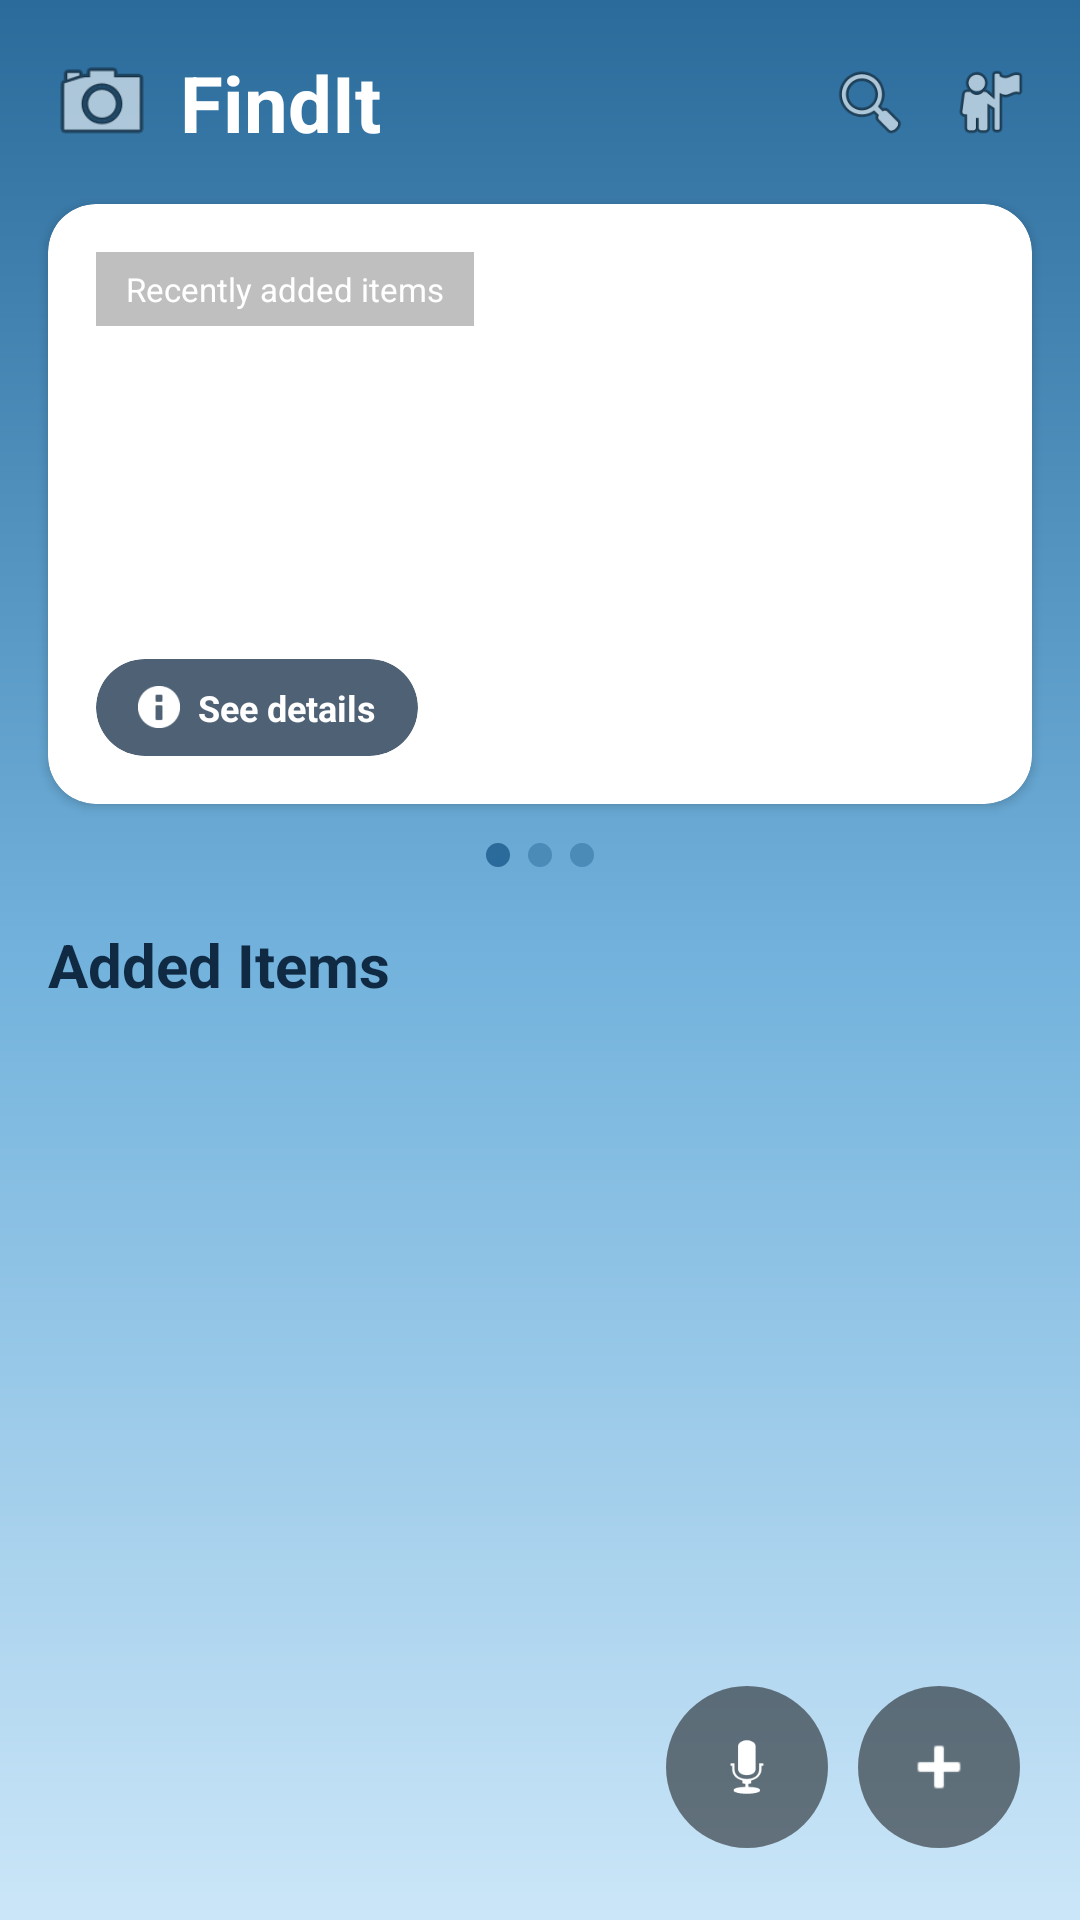

Write the Android layout XML for this screen, with the resource values it uses.
<!-- AndroidManifest.xml: application theme Theme.AppCompat.DayNight.NoActionBar -->
<!-- res/layout/activity_main.xml -->
<?xml version="1.0" encoding="utf-8"?>
<androidx.constraintlayout.widget.ConstraintLayout
    xmlns:android="http://schemas.android.com/apk/res/android"
    xmlns:app="http://schemas.android.com/apk/res-auto"
    xmlns:tools="http://schemas.android.com/tools"
    android:layout_width="match_parent"
    android:layout_height="match_parent"
    android:fitsSystemWindows="true"
    android:background="@drawable/bg_main_gradient">

    
    <ImageView
        android:id="@+id/imgLogo"
        android:layout_width="36dp"
        android:layout_height="36dp"
        android:layout_marginStart="16dp"
        android:layout_marginTop="16dp"
        android:contentDescription="App Logo"
        android:src="@android:drawable/ic_menu_camera"
        app:layout_constraintStart_toStartOf="parent"
        app:layout_constraintTop_toTopOf="parent" />

    <TextView
        android:id="@+id/tvAppName"
        android:layout_width="wrap_content"
        android:layout_height="wrap_content"
        android:layout_marginStart="8dp"
        android:text="FindIt"
        android:textColor="@color/white"
        android:textSize="26sp"
        android:textStyle="bold"
        app:layout_constraintBottom_toBottomOf="@id/imgLogo"
        app:layout_constraintStart_toEndOf="@id/imgLogo"
        app:layout_constraintTop_toTopOf="@id/imgLogo" />

    <ImageView
        android:id="@+id/btnProfile"
        android:layout_width="28dp"
        android:layout_height="28dp"
        android:layout_marginEnd="16dp"
        android:contentDescription="Profile"
        android:src="@android:drawable/ic_menu_myplaces"
        app:layout_constraintBottom_toBottomOf="@id/imgLogo"
        app:layout_constraintEnd_toEndOf="parent"
        app:layout_constraintTop_toTopOf="@id/imgLogo" />

    <ImageView
        android:id="@+id/btnSearch"
        android:layout_width="28dp"
        android:layout_height="28dp"
        android:layout_marginEnd="12dp"
        android:contentDescription="Search"
        android:src="@android:drawable/ic_menu_search"
        app:layout_constraintBottom_toBottomOf="@id/imgLogo"
        app:layout_constraintEnd_toStartOf="@id/btnProfile"
        app:layout_constraintTop_toTopOf="@id/imgLogo" />

    
    <androidx.cardview.widget.CardView
        android:id="@+id/cardHero"
        android:layout_width="0dp"
        android:layout_height="200dp"
        android:layout_marginHorizontal="16dp"
        android:layout_marginTop="16dp"
        app:cardBackgroundColor="#FFFFFF"
        app:cardCornerRadius="16dp"
        app:cardElevation="2dp"
        app:layout_constraintEnd_toEndOf="parent"
        app:layout_constraintStart_toStartOf="parent"
        app:layout_constraintTop_toBottomOf="@id/imgLogo">

        <RelativeLayout
            android:layout_width="match_parent"
            android:layout_height="match_parent">

            <androidx.viewpager2.widget.ViewPager2
                android:id="@+id/viewPagerHero"
                android:layout_width="match_parent"
                android:layout_height="match_parent" />

            <TextView
                android:id="@+id/tvRecentTag"
                android:layout_width="wrap_content"
                android:layout_height="wrap_content"
                android:layout_marginStart="16dp"
                android:layout_marginTop="16dp"
                android:background="#40000000"
                android:paddingHorizontal="10dp"
                android:paddingVertical="5dp"
                android:text="Recently added items"
                android:textColor="@color/white"
                android:textSize="11sp" />

            <LinearLayout
                android:layout_width="wrap_content"
                android:layout_height="wrap_content"
                android:layout_above="@id/btnHeroDetails"
                android:layout_marginStart="16dp"
                android:layout_marginBottom="8dp"
                android:gravity="center_vertical"
                android:orientation="horizontal">

                <View
                    android:layout_width="3dp"
                    android:layout_height="22dp"
                    android:layout_marginEnd="8dp"
                    android:background="@color/white" />

                <TextView
                    android:id="@+id/tvHeroTitle"
                    android:layout_width="wrap_content"
                    android:layout_height="wrap_content"
                    android:text="Watch"
                    android:textColor="@color/white"
                    android:textSize="22sp"
                    android:textStyle="bold" />
            </LinearLayout>

            <androidx.cardview.widget.CardView
                android:id="@+id/btnHeroDetails"
                android:layout_width="wrap_content"
                android:layout_height="wrap_content"
                android:layout_alignParentBottom="true"
                android:layout_marginStart="16dp"
                android:layout_marginBottom="16dp"
                app:cardBackgroundColor="#CC243B53"
                app:cardCornerRadius="20dp"
                app:cardElevation="0dp">

                <LinearLayout
                    android:layout_width="wrap_content"
                    android:layout_height="wrap_content"
                    android:gravity="center_vertical"
                    android:paddingHorizontal="14dp"
                    android:paddingVertical="8dp">

                    <ImageView
                        android:layout_width="14dp"
                        android:layout_height="14dp"
                        android:layout_marginEnd="6dp"
                        android:src="@android:drawable/ic_dialog_info"
                        app:tint="@color/white" />

                    <TextView
                        android:layout_width="wrap_content"
                        android:layout_height="wrap_content"
                        android:text="See details"
                        android:textColor="@color/white"
                        android:textSize="12sp"
                        android:textStyle="bold" />
                </LinearLayout>
            </androidx.cardview.widget.CardView>

            <ImageButton
                android:id="@+id/btnNextHero"
                android:layout_width="40dp"
                android:layout_height="40dp"
                android:layout_alignParentEnd="true"
                android:layout_centerVertical="true"
                android:layout_marginEnd="12dp"
                android:background="?attr/selectableItemBackgroundBorderless"
                android:contentDescription="Next Item"
                android:padding="8dp"
                android:scaleType="fitCenter"
                android:src="@drawable/ic_chevron_right" />
        </RelativeLayout>
    </androidx.cardview.widget.CardView>

    
    <LinearLayout
        android:id="@+id/layoutDots"
        android:layout_width="wrap_content"
        android:layout_height="wrap_content"
        android:layout_marginTop="10dp"
        android:orientation="horizontal"
        app:layout_constraintEnd_toEndOf="parent"
        app:layout_constraintStart_toStartOf="parent"
        app:layout_constraintTop_toBottomOf="@id/cardHero">

        <View
            android:layout_width="8dp"
            android:layout_height="8dp"
            android:layout_margin="3dp"
            android:background="@drawable/dot_active" />

        <View
            android:layout_width="8dp"
            android:layout_height="8dp"
            android:layout_margin="3dp"
            android:background="@drawable/dot_inactive" />

        <View
            android:layout_width="8dp"
            android:layout_height="8dp"
            android:layout_margin="3dp"
            android:background="@drawable/dot_inactive" />
    </LinearLayout>

    
    <TextView
        android:id="@+id/tvSectionHeader"
        android:layout_width="wrap_content"
        android:layout_height="wrap_content"
        android:layout_marginStart="16dp"
        android:layout_marginTop="16dp"
        android:text="Added Items"
        android:textColor="#102A43"
        android:textSize="20sp"
        android:textStyle="bold"
        app:layout_constraintStart_toStartOf="parent"
        app:layout_constraintTop_toBottomOf="@id/layoutDots" />

    <Spinner
        android:id="@+id/spnFloor"
        android:layout_width="wrap_content"
        android:layout_height="36dp"
        android:layout_marginEnd="16dp"
        android:background="@drawable/bg_dropdown"
        android:paddingHorizontal="12dp"
        app:layout_constraintBottom_toBottomOf="@id/tvSectionHeader"
        app:layout_constraintEnd_toEndOf="parent"
        app:layout_constraintTop_toTopOf="@id/tvSectionHeader"
        tools:listitem="@layout/spinner_item" />

    
    <androidx.recyclerview.widget.RecyclerView
        android:id="@+id/rvAddedItems"
        android:layout_width="0dp"
        android:layout_height="0dp"
        android:layout_marginTop="12dp"
        android:clipToPadding="false"
        android:paddingHorizontal="10dp"
        android:paddingBottom="80dp"
        app:layoutManager="androidx.recyclerview.widget.GridLayoutManager"
        app:layout_constraintBottom_toBottomOf="parent"
        app:layout_constraintEnd_toEndOf="parent"
        app:layout_constraintStart_toStartOf="parent"
        app:layout_constraintTop_toBottomOf="@id/tvSectionHeader"
        app:spanCount="2"
        tools:listitem="@layout/item_card" />

    
    <LinearLayout
        android:id="@+id/layoutBottomButtons"
        android:layout_width="wrap_content"
        android:layout_height="wrap_content"
        android:layout_marginEnd="20dp"
        android:layout_marginBottom="24dp"
        android:elevation="12dp"
        android:orientation="horizontal"
        app:layout_constraintBottom_toBottomOf="parent"
        app:layout_constraintEnd_toEndOf="parent">

        <ImageButton
            android:id="@+id/btnVoiceSearch"
            android:layout_width="54dp"
            android:layout_height="54dp"
            android:layout_marginEnd="10dp"
            android:background="@drawable/bg_circle_translucent_black"
            android:contentDescription="Voice Search"
            android:padding="14dp"
            android:scaleType="fitCenter"
            android:src="@android:drawable/ic_btn_speak_now"
            app:tint="@color/white" />

        <ImageButton
            android:id="@+id/btnAddItem"
            android:layout_width="54dp"
            android:layout_height="54dp"
            android:background="@drawable/bg_circle_translucent_black"
            android:contentDescription="Add Item"
            android:padding="14dp"
            android:scaleType="fitCenter"
            android:src="@android:drawable/ic_input_add"
            app:tint="@color/white" />
    </LinearLayout>

</androidx.constraintlayout.widget.ConstraintLayout>
<!-- res/layout/spinner_item.xml (included above) -->
<?xml version="1.0" encoding="utf-8"?>
<TextView xmlns:android="http://schemas.android.com/apk/res/android"
    xmlns:tools="http://schemas.android.com/tools"
    android:layout_width="match_parent"
    android:layout_height="wrap_content"
    android:padding="8dp"
    android:textColor="#102A43"
    android:textSize="14sp"
    android:textStyle="bold"
    tools:text="1st Floor" />
<!-- res/layout/item_card.xml (included above) -->
<?xml version="1.0" encoding="utf-8"?>
<androidx.cardview.widget.CardView
    xmlns:android="http://schemas.android.com/apk/res/android"
    xmlns:app="http://schemas.android.com/apk/res-auto"
    android:layout_width="match_parent"
    android:layout_height="wrap_content"
    android:layout_margin="6dp"
    app:cardBackgroundColor="#FFFFFF"
    app:cardCornerRadius="16dp"
    app:cardElevation="2dp">

    <LinearLayout
        android:layout_width="match_parent"
        android:layout_height="wrap_content"
        android:orientation="vertical"
        android:padding="10dp">

        <androidx.cardview.widget.CardView
            android:layout_width="match_parent"
            android:layout_height="100dp"
            app:cardCornerRadius="12dp"
            app:cardElevation="0dp">

            <ImageView
                android:id="@+id/imgItem"
                android:layout_width="match_parent"
                android:layout_height="match_parent"
                android:contentDescription="Item image"
                android:scaleType="centerCrop"
                android:src="@android:drawable/ic_menu_gallery" />
        </androidx.cardview.widget.CardView>

        <TextView
            android:id="@+id/tvTitle"
            android:layout_width="wrap_content"
            android:layout_height="wrap_content"
            android:layout_marginTop="8dp"
            android:text="Item Name"
            android:textColor="#000000"
            android:textSize="15sp"
            android:textStyle="bold" />

        <TextView
            android:id="@+id/tvLocation"
            android:layout_width="wrap_content"
            android:layout_height="wrap_content"
            android:layout_marginTop="2dp"
            android:text="Location: Room"
            android:textColor="#555555"
            android:textSize="10sp" />

        <TextView
            android:id="@+id/tvDate"
            android:layout_width="wrap_content"
            android:layout_height="wrap_content"
            android:text="Feb 23, 2026 11:43 AM"
            android:textColor="#777777"
            android:textSize="9sp" />

        <Button
            android:id="@+id/btnDetails"
            style="?android:attr/borderlessButtonStyle"
            android:layout_width="match_parent"
            android:layout_height="32dp"
            android:layout_marginTop="6dp"
            android:background="@drawable/bg_pill_button_outlined"
            android:minHeight="0dp"
            android:text="See Details"
            android:textAllCaps="false"
            android:textColor="#000000"
            android:textSize="11sp" />
    </LinearLayout>
</androidx.cardview.widget.CardView>
<!-- resources referenced by this layout -->
<resources>
  <color name="white">#FFFFFFFF</color>
  <!-- drawable bg_circle_translucent_black (drawable) -->
  <?xml version="1.0" encoding="utf-8"?>
  <shape xmlns:android="http://schemas.android.com/apk/res/android"
      android:shape="oval">
      
      
      <solid android:color="#80000000" />
  </shape>
  <!-- drawable bg_dropdown (drawable) -->
  <?xml version="1.0" encoding="utf-8"?>
  <shape xmlns:android="http://schemas.android.com/apk/res/android"
      android:shape="rectangle">
      <solid android:color="#A9CDE7" />
      <corners android:radius="12dp" />
      <padding
          android:bottom="4dp"
          android:left="12dp"
          android:right="12dp"
          android:top="4dp" />
  </shape>
  <!-- drawable bg_main_gradient (drawable) -->
  <?xml version="1.0" encoding="utf-8"?>
  <shape xmlns:android="http://schemas.android.com/apk/res/android"
      android:shape="rectangle">
      <gradient
          android:angle="270"
          android:startColor="#2B6B9B"
          android:centerColor="#72B2DC"
          android:endColor="#CBE6F8"
          android:type="linear" />
  </shape>
  <!-- drawable bg_pill_button_outlined (drawable) -->
  <?xml version="1.0" encoding="utf-8"?>
  <shape xmlns:android="http://schemas.android.com/apk/res/android"
      android:shape="rectangle">
      <solid android:color="#FFFFFF" />
      <stroke
          android:width="1dp"
          android:color="#4A4A4A" />
      <corners android:radius="16dp" />
  </shape>
  <!-- drawable dot_active (drawable) -->
  <?xml version="1.0" encoding="utf-8"?>
  <shape xmlns:android="http://schemas.android.com/apk/res/android"
      android:shape="oval">
      <solid android:color="#2B6B9B" />
      <size
          android:width="10dp"
          android:height="10dp" />
  </shape>
  <!-- drawable dot_inactive (drawable) -->
  <?xml version="1.0" encoding="utf-8"?>
  <shape xmlns:android="http://schemas.android.com/apk/res/android"
      android:shape="oval">
      <solid android:color="#802B6B9B" />
      <size
          android:width="10dp"
          android:height="10dp" />
  </shape>
  <!-- drawable ic_chevron_right (drawable) -->
  <vector xmlns:android="http://schemas.android.com/apk/res/android"
      android:width="24dp"
      android:height="24dp"
      android:viewportWidth="24"
      android:viewportHeight="24">
      <path
          android:fillColor="#00000000"
          android:strokeColor="#FFFFFF"
          android:strokeWidth="3"
          android:strokeLineCap="round"
          android:strokeLineJoin="round"
          android:pathData="M 9,5 L 16,12 L 9,19" />
  </vector>
</resources>
